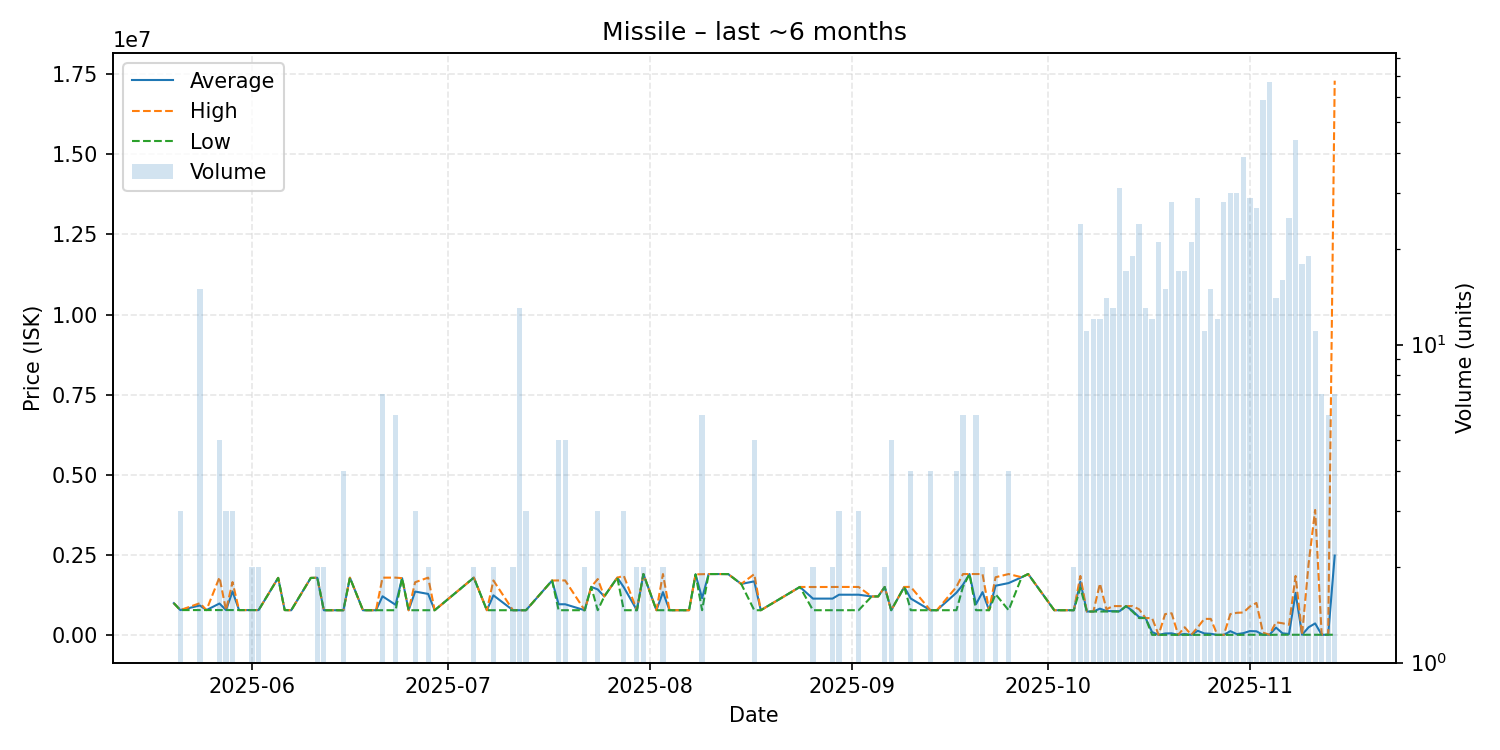

The file beside this chart, header and first rows:
date, average, highest, lowest, order_count, volume
2025-05-20, 990000, 990000, 990000, 1, 1
2025-05-21, 775000, 775000, 775000, 1, 3
2025-05-24, 918327, 990000, 775000, 8, 15
2025-05-25, 775000, 775000, 775000, 1, 1
2025-05-27, 979600, 1798000, 775000, 2, 5
2025-05-28, 775000, 775000, 775000, 3, 3
2025-05-29, 1357667, 1649000, 775000, 3, 3
2025-05-30, 775000, 775000, 775000, 1, 1
2025-05-31, 775000, 775000, 775000, 1, 1
2025-06-01, 775050, 775100, 775000, 2, 2
2025-06-02, 775100, 775100, 775100, 2, 2
2025-06-05, 1780000, 1780000, 1780000, 1, 1
2025-06-06, 775000, 775000, 775000, 1, 1
2025-06-07, 770300, 770300, 770300, 1, 1
2025-06-10, 1779000, 1779000, 1779000, 1, 1
2025-06-11, 1783500, 1787000, 1780000, 2, 2
2025-06-12, 770300, 770300, 770300, 2, 2
2025-06-13, 770300, 770300, 770300, 1, 1
2025-06-14, 770300, 770300, 770300, 1, 1
2025-06-15, 770300, 770300, 770300, 1, 4
2025-06-16, 1785000, 1785000, 1785000, 1, 1
2025-06-18, 770300, 770300, 770300, 1, 1
2025-06-20, 770300, 770300, 770300, 1, 1
2025-06-21, 1206029, 1787000, 770300, 2, 7
2025-06-23, 939917, 1788000, 770300, 3, 6
2025-06-24, 1771000, 1771000, 1771000, 1, 1
2025-06-25, 770300, 770300, 770300, 1, 1
2025-06-26, 1352767, 1644000, 770300, 3, 3
2025-06-28, 1279300, 1788000, 770600, 2, 2
2025-06-29, 770600, 770600, 770600, 1, 1
2025-07-05, 1787500, 1788000, 1787000, 2, 2
2025-07-07, 770600, 770600, 770600, 1, 1
2025-07-08, 1235300, 1700000, 770600, 2, 2
2025-07-11, 770650, 770700, 770600, 2, 2
2025-07-12, 770608, 770700, 770600, 5, 13
2025-07-13, 770600, 770600, 770600, 1, 3
2025-07-17, 1697000, 1697000, 1697000, 1, 1
2025-07-18, 956480, 1700000, 770600, 2, 5
2025-07-19, 956480, 1700000, 770600, 4, 5
2025-07-22, 770600, 770600, 770600, 1, 2
2025-07-23, 1500000, 1500000, 1500000, 1, 1
2025-07-24, 1419200, 1743500, 770600, 3, 3
2025-07-25, 1200000, 1200000, 1200000, 1, 1
2025-07-27, 1787000, 1787000, 1787000, 1, 1
2025-07-28, 1486200, 1844000, 770600, 3, 3
2025-07-30, 770600, 770600, 770600, 2, 2
2025-07-31, 1900000, 1900000, 1900000, 2, 2
2025-08-02, 770600, 770600, 770600, 1, 1
2025-08-03, 1335300, 1900000, 770600, 2, 2
2025-08-04, 770600, 770600, 770600, 1, 1
2025-08-05, 770600, 770600, 770600, 1, 1
2025-08-07, 770600, 770600, 770600, 1, 1
2025-08-08, 1890000, 1890000, 1890000, 1, 1
2025-08-09, 1145400, 1895000, 770600, 4, 6
2025-08-10, 1900000, 1900000, 1900000, 1, 1
2025-08-12, 1900000, 1900000, 1900000, 1, 1
2025-08-13, 1898000, 1898000, 1898000, 1, 1
2025-08-15, 1591000, 1591000, 1591000, 1, 1
2025-08-17, 1671520, 1897000, 770600, 5, 5
2025-08-18, 770600, 770600, 770600, 1, 1
... 66 more rows
